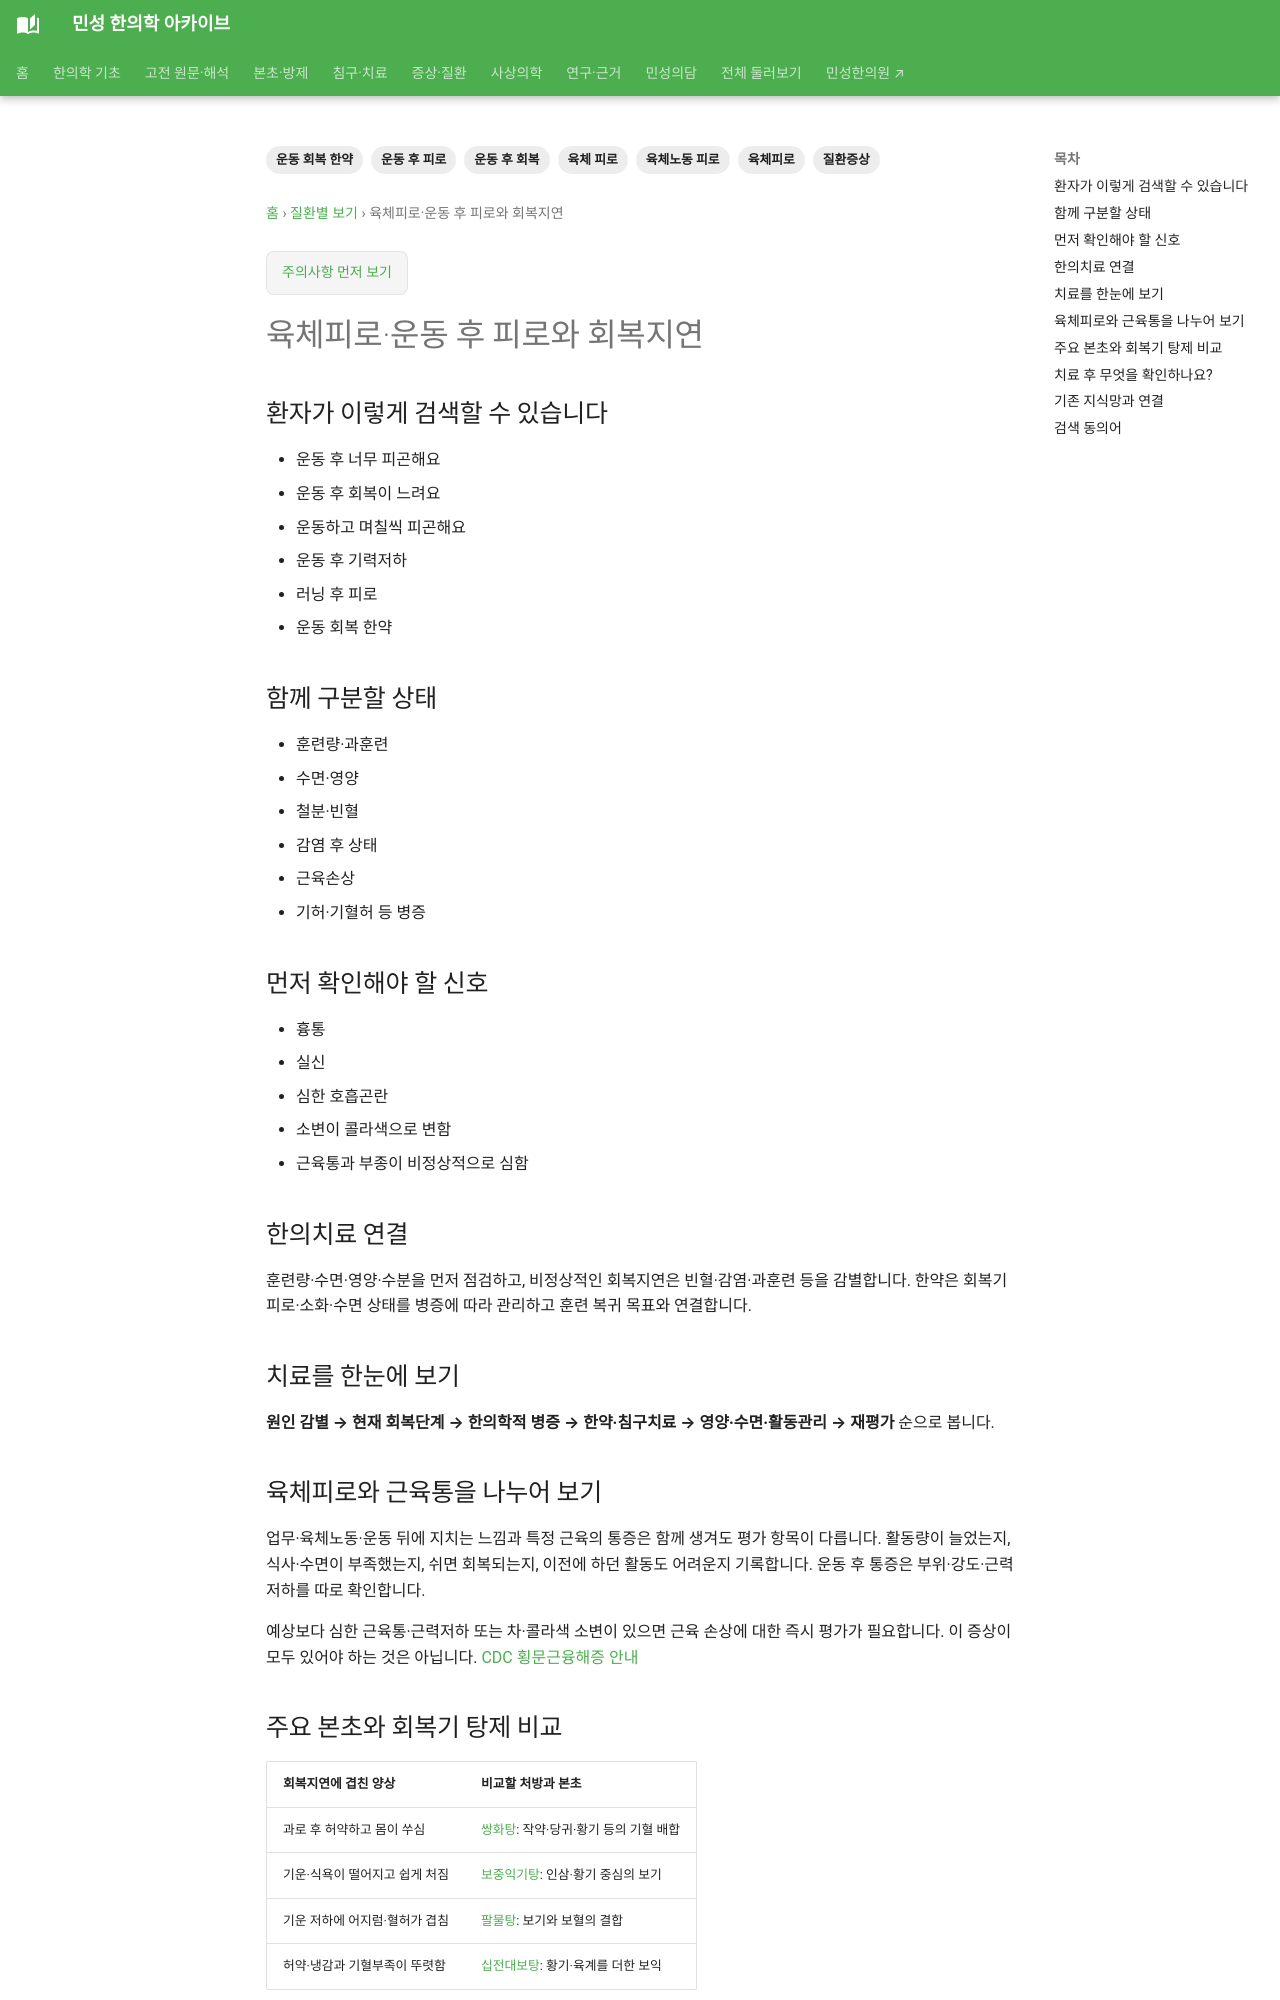

repository: joowon1111/minseong-korean-medicine-wiki · page: conditions/poor-recovery-after-exercise/index.html · generator: mkdocs

---
title: 운동 후 피로·회복지연
description: 운동 후 피로·회복지연을 환자 검색어에서 감별·위험신호·한의치료까지 연결합니다.
tags: [질환증상, 환자검색, 회복]
status: 검토완료
last_reviewed: 2026-08-21
---
# 운동 후 피로·회복지연

## 환자가 이렇게 검색할 수 있습니다

- 운동 후 너무 피곤해요
- 운동 후 회복이 느려요
- 운동하고 며칠씩 피곤해요
- 운동 후 기력저하
- 러닝 후 피로
- 운동 회복 한약

## 함께 구분할 상태

- 훈련량·과훈련
- 수면·영양
- 철분·빈혈
- 감염 후 상태
- 근육손상
- 기허·기혈허 등 병증

## 먼저 확인해야 할 신호

- 흉통
- 실신
- 심한 호흡곤란
- 소변이 콜라색으로 변함
- 근육통과 부종이 비정상적으로 심함

## 한의치료 연결

훈련량·수면·영양·수분을 우선 점검하고, 비정상적인 회복지연은 빈혈·감염·과훈련 등을 감별합니다. 한약은 회복기 피로·소화·수면 상태를 병증에 따라 보조적으로 고려합니다.

## 치료를 한눈에 보기

**원인 감별 → 현재 회복단계 → 한의학적 병증 → 한약·침구치료 → 영양·수면·활동관리 → 재평가** 순으로 봅니다.
